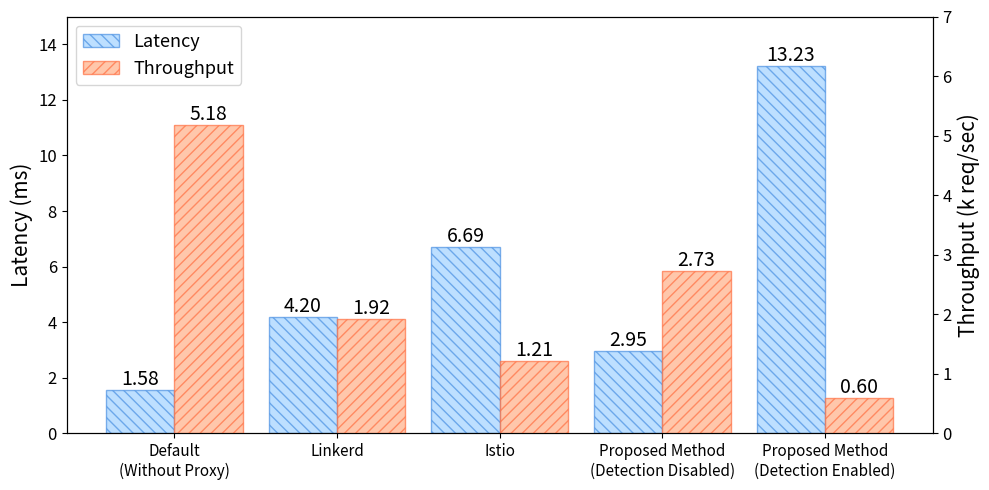

The script that saved this image: (Note: this script raises an exception after producing the figure.)
import matplotlib.pyplot as plt
import numpy as np

systems = ['Default\n(Without Proxy)', 'Linkerd', 'Istio', 'Proposed Method\n(Detection Disabled)', 'Proposed Method\n(Detection Enabled)']
# latencies = [2.78, 4.45, 5.38, 5.16, 5.18] # 0.0173
latencies = [1.58, 4.20, 6.69, 2.95, 13.23] # 0.0173
rps = [5.18, 1.92, 1.21, 2.73, 0.60]

# 한 그림에 두 개의 바 차트
# plt.figure(figsize=(8, 5))
x = np.arange(len(systems))
width = 0.42

fig, ax1 = plt.subplots(figsize=(10, 5))

# rects1 = ax1.bar(x - width/2, latencies, width, label='Latency', color='#a2d2ff', edgecolor='black')
rects1 = ax1.bar(x - width/2, latencies, width, label='Latency', 
                 color='#a2d2ff', edgecolor='#4a90e2', 
                #  color='#e3f0ff', edgecolor='#89cff0', 
                 hatch='\\\\\\', alpha=0.7)  # \\\를 사용하여 왼쪽 대각선 패턴 생성
ax1.set_xticks(x)
ax1.set_xticklabels(systems, rotation=0, fontsize=3)
ax1.tick_params(axis='x', labelsize=11)  # x축 레이블 크기 조절
ax1.tick_params(axis='y', labelsize=12)  # x축 레이블 크기 조절

ax1.set_ylabel('Latency (ms)', fontsize=15)
ax1.set_ylim(0, 15)
ax1.bar_label(rects1, fmt='%.2f', fontsize=14)

ax2 = ax1.twinx()
rects2 = ax2.bar(x + width/2, rps, width, label='Throughput', 
                 color='#ffb088', edgecolor='#ff7043', 
                 hatch='///', alpha=0.7)
ax2.set_ylabel('Throughput (k req/sec)', fontsize=15)
ax2.set_ylim(0, 7)
ax2.tick_params(axis='y', labelsize=12)  # 두 번째 y축 레이블 크기
ax2.bar_label(rects2, fmt='%.2f', fontsize=14)

lines1, labels1 = ax1.get_legend_handles_labels()
lines2, labels2 = ax2.get_legend_handles_labels()
ax2.legend(lines1 + lines2, labels1 + labels2, loc='upper left', fontsize=13)

plt.tight_layout()
plt.savefig('./Network_Traffic_Overhead/latency_throughput.png', dpi=300, bbox_inches='tight')
plt.close()